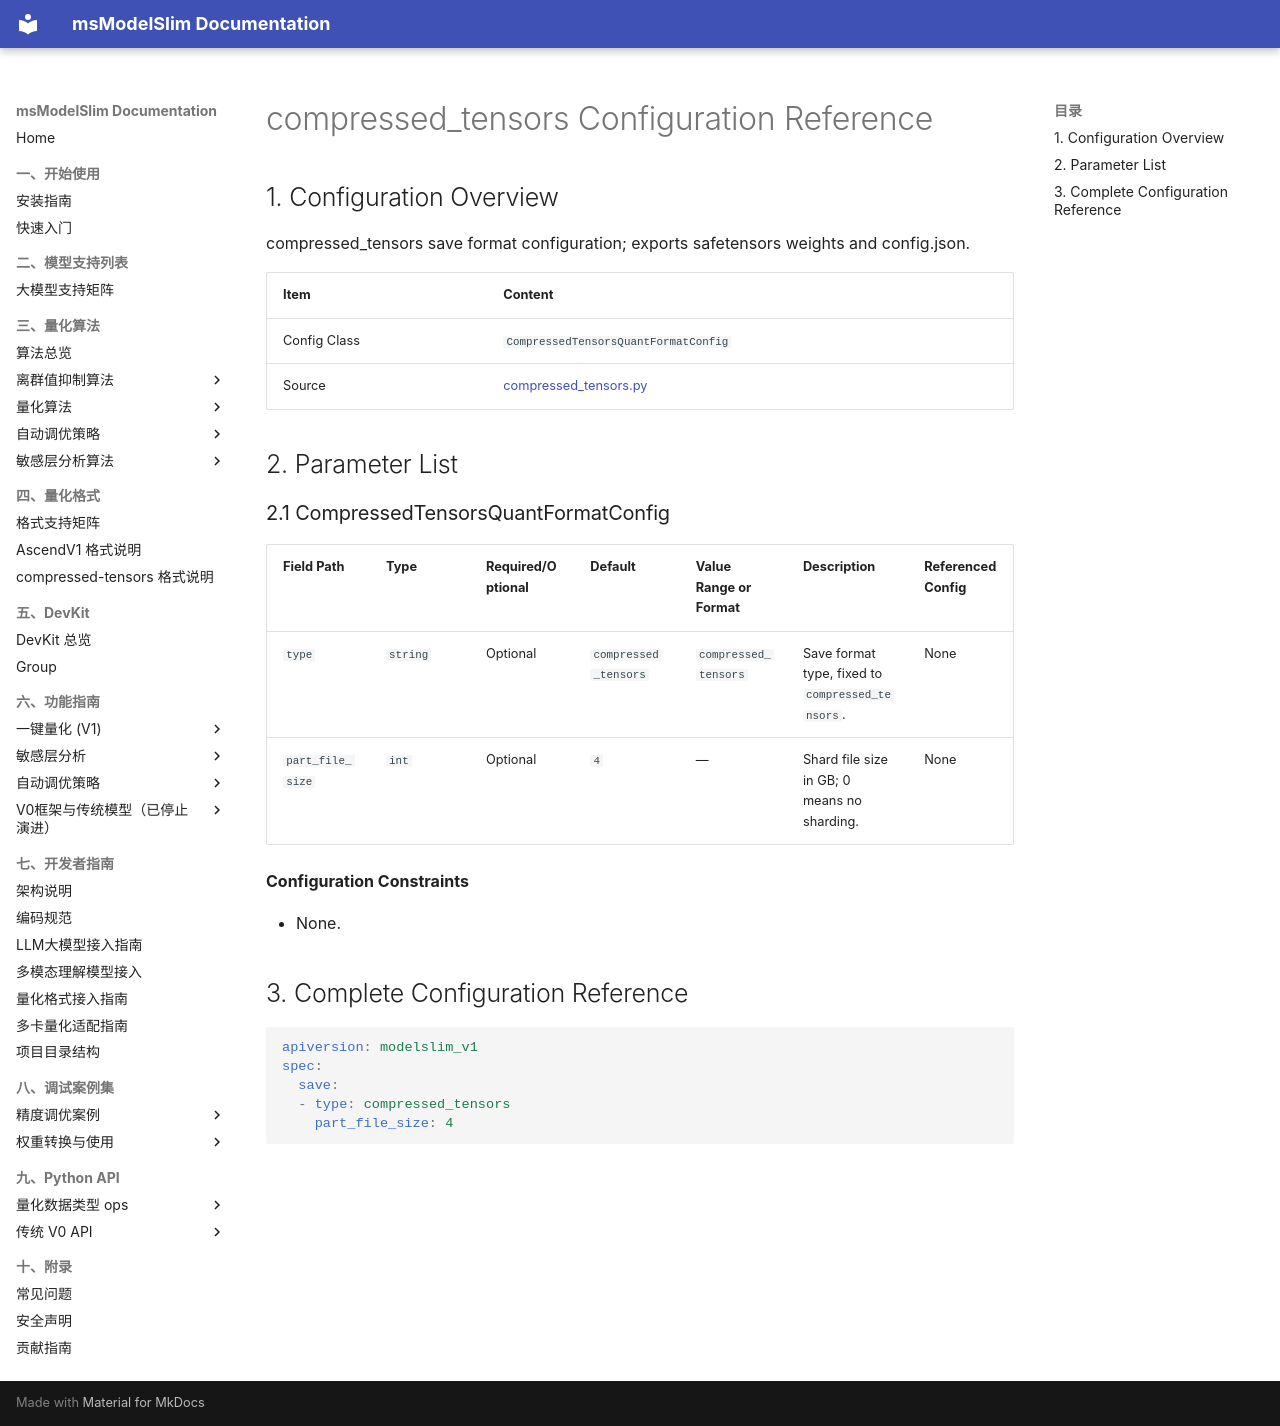

repository: Ascend/msmodelslim · page: en/api_reference/config/format/compressed_tensors/index.html · generator: mkdocs

<!-- generated-by: skills/docs-management/scripts/gen_quant_config_docs.py ; class: msmodelslim.format.compressed_tensors_format.compressed_tensors.CompressedTensorsQuantFormatConfig -->
# compressed_tensors Configuration Reference

## 1. Configuration Overview

compressed_tensors save format configuration; exports safetensors weights and config.json.

| Item | Content |
|------|------|
| Config Class | `CompressedTensorsQuantFormatConfig` |
| Source | [compressed_tensors.py](../../../../../msmodelslim/format/compressed_tensors_format/compressed_tensors.py) |

## 2. Parameter List

<h3 id="2-1-compressed-tensors">2.1 CompressedTensorsQuantFormatConfig</h3>

| Field Path | Type | Required/Optional | Default | Value Range or Format | Description | Referenced Config |
|----------|------|-----------|--------|----------------|------|----------|
| `type` | `string` | Optional | `compressed_tensors` | `compressed_tensors` | Save format type, fixed to `compressed_tensors`. | None |
| `part_file_size` | `int` | Optional | `4` | — | Shard file size in GB; 0 means no sharding. | None |

**Configuration Constraints**

- None.

## 3. Complete Configuration Reference

```yaml
apiversion: modelslim_v1
spec:
  save:
  - type: compressed_tensors
    part_file_size: 4
```
